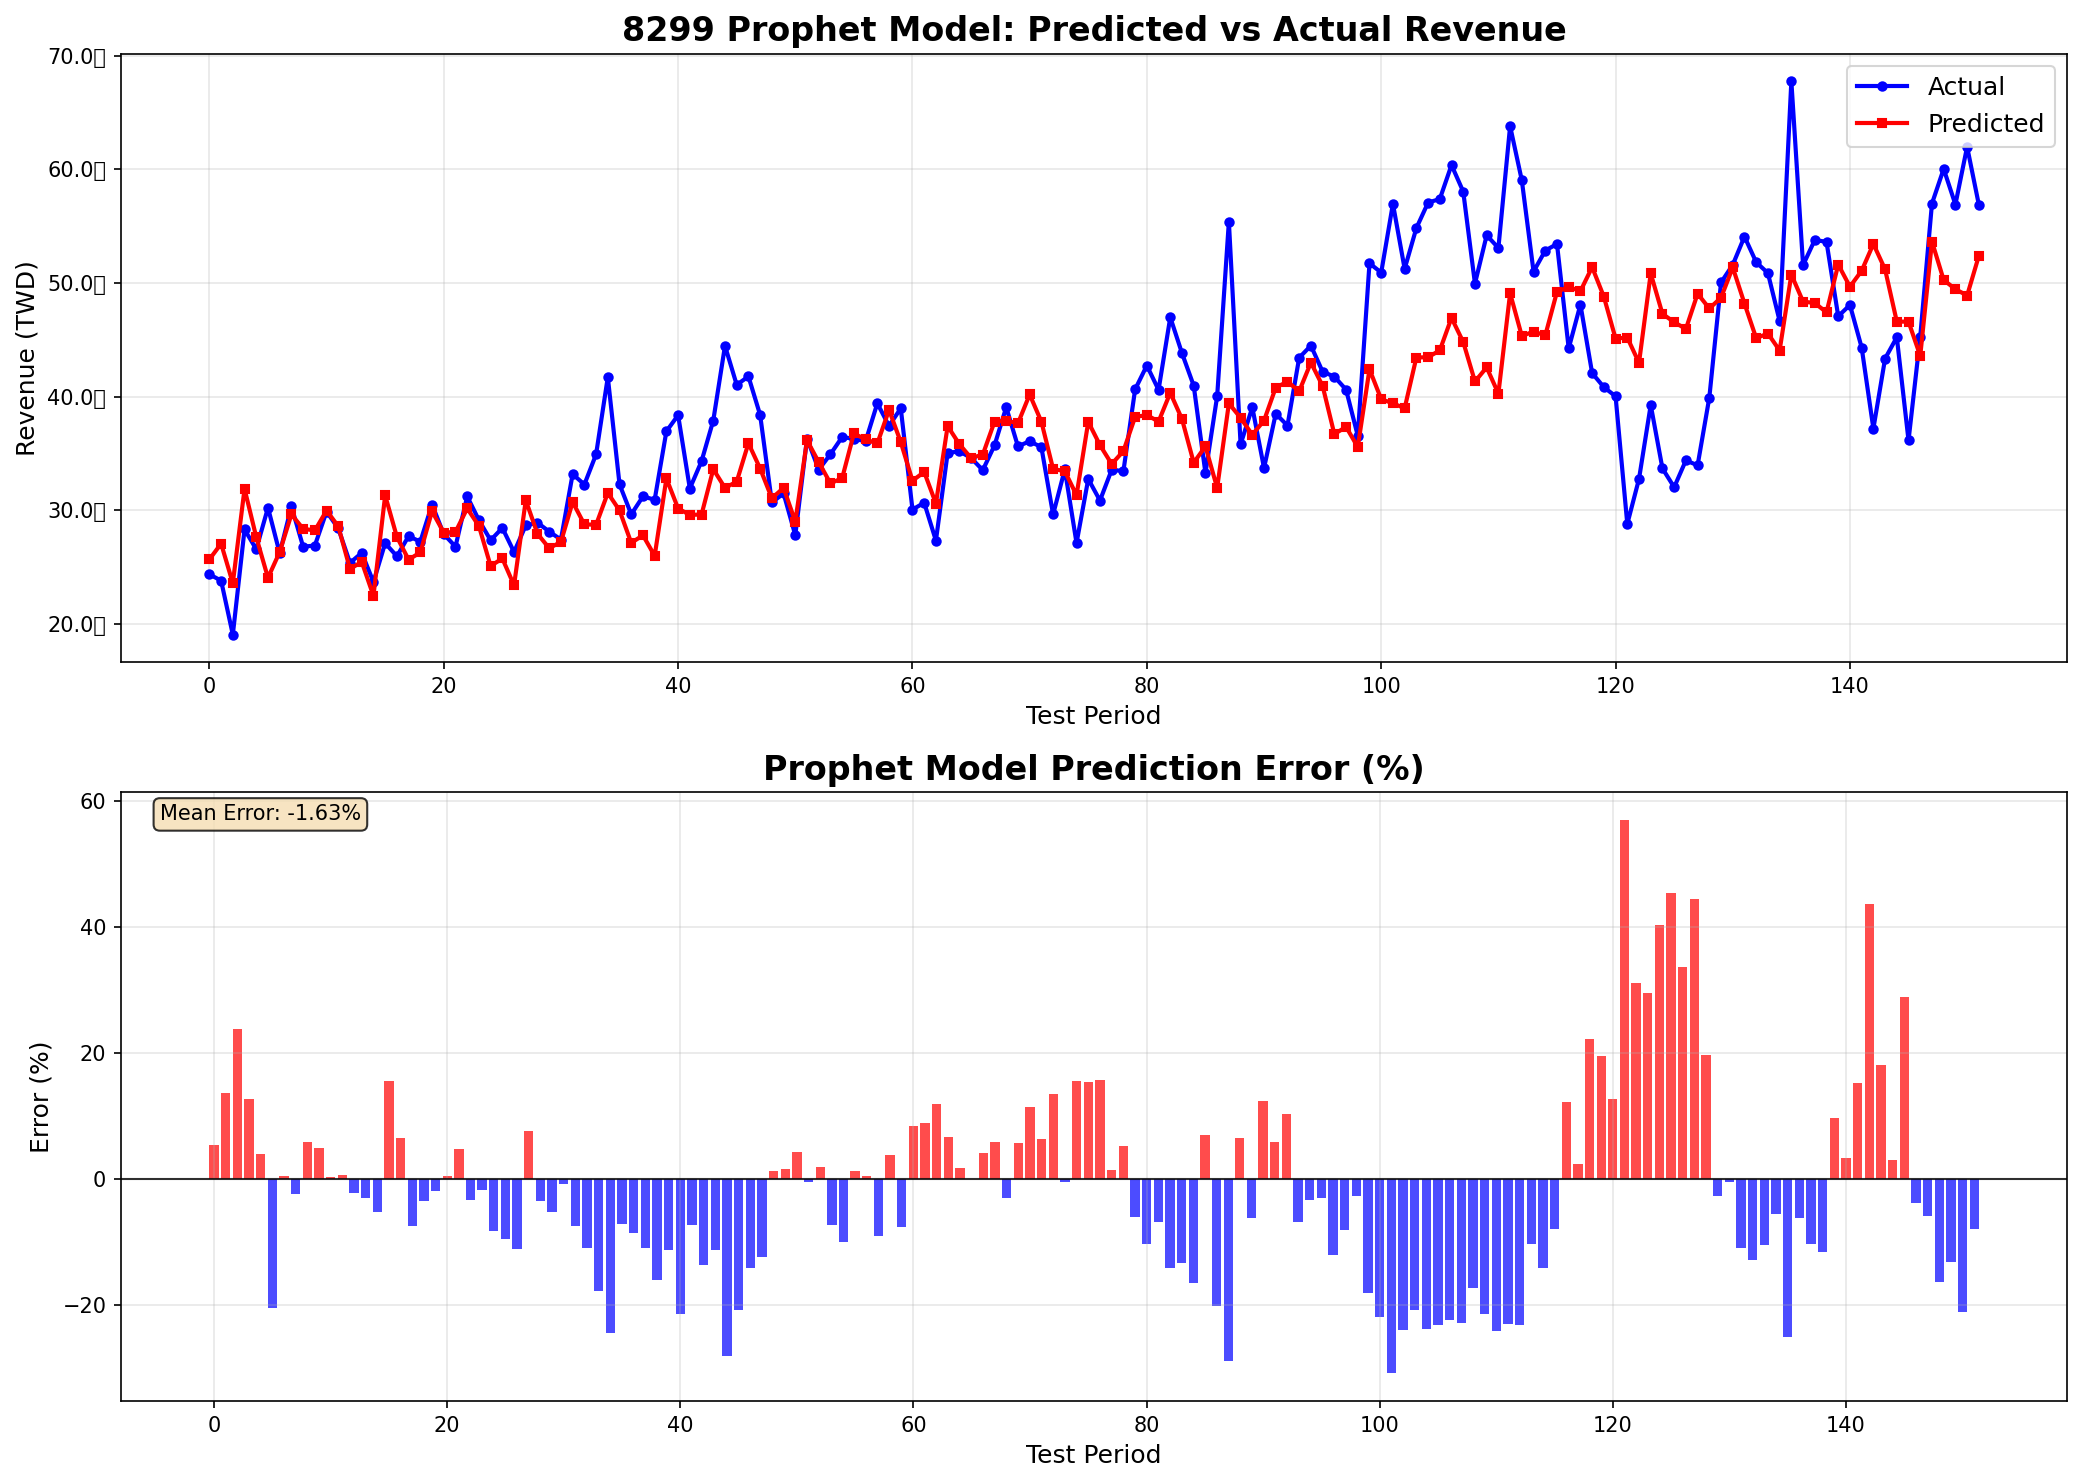

Source data for this figure (header and first rows):
period, test_date, stock_id, model_name, predicted_value, actual_value, error_percentage, error_absolute
1, 2012-12, 8299, Prophet, 2566453755, 2435207000, 5.39, 131246755
2, 2013-01, 8299, Prophet, 2705065467, 2379656000, 13.67, 325409467
3, 2013-02, 8299, Prophet, 2357288829, 1904292000, 23.79, 452996829
4, 2013-03, 8299, Prophet, 3187842806, 2829897000, 12.65, 357945806
5, 2013-04, 8299, Prophet, 2762424206, 2655632000, 4.021, 106792206
6, 2013-05, 8299, Prophet, 2404446530, 3021958000, 20.43, 617511470
7, 2013-06, 8299, Prophet, 2631894565, 2620416000, 0.438, 11478565
8, 2013-07, 8299, Prophet, 2962542310, 3032704000, 2.314, 70161690
9, 2013-08, 8299, Prophet, 2835850112, 2678439000, 5.877, 157411112
10, 2013-09, 8299, Prophet, 2821107086, 2688611000, 4.928, 132496086
11, 2013-10, 8299, Prophet, 2996706743, 2986999000, 0.325, 9707743
12, 2013-11, 8299, Prophet, 2857201679, 2839349000, 0.6288, 17852679
13, 2013-12, 8299, Prophet, 2482146035, 2536378000, 2.138, 54231965
14, 2014-01, 8299, Prophet, 2545369992, 2624079000, 2.999, 78709008
15, 2014-02, 8299, Prophet, 2245749838, 2367984000, 5.162, 122234162
16, 2014-03, 8299, Prophet, 3130034662, 2709271000, 15.53, 420763662
17, 2014-04, 8299, Prophet, 2764915533, 2594411000, 6.572, 170504533
18, 2014-05, 8299, Prophet, 2564290289, 2770956000, 7.458, 206665711
19, 2014-06, 8299, Prophet, 2628090247, 2722511000, 3.468, 94420753
20, 2014-07, 8299, Prophet, 2989943055, 3049473000, 1.952, 59529945
21, 2014-08, 8299, Prophet, 2802793898, 2789293000, 0.484, 13500898
22, 2014-09, 8299, Prophet, 2807514672, 2678980000, 4.798, 128534672
23, 2014-10, 8299, Prophet, 3015254923, 3120819000, 3.383, 105564077
24, 2014-11, 8299, Prophet, 2860845204, 2911902000, 1.753, 51056796
25, 2014-12, 8299, Prophet, 2508413327, 2735019000, 8.285, 226605673
26, 2015-01, 8299, Prophet, 2574746010, 2843731000, 9.459, 268984990
27, 2015-02, 8299, Prophet, 2338480018, 2631357000, 11.13, 292876982
28, 2015-03, 8299, Prophet, 3087276151, 2866389000, 7.706, 220887151
29, 2015-04, 8299, Prophet, 2791564730, 2889796000, 3.399, 98231270
30, 2015-05, 8299, Prophet, 2665018639, 2811290000, 5.203, 146271361
31, 2015-06, 8299, Prophet, 2720786636, 2741071000, 0.74, 20284364
32, 2015-07, 8299, Prophet, 3071387094, 3317290000, 7.413, 245902906
33, 2015-08, 8299, Prophet, 2874763753, 3225471000, 10.87, 350707247
34, 2015-09, 8299, Prophet, 2871425320, 3491055000, 17.75, 619629680
35, 2015-10, 8299, Prophet, 3151474762, 4170476000, 24.43, 1019001238
36, 2015-11, 8299, Prophet, 2997653443, 3227037000, 7.108, 229383557
37, 2015-12, 8299, Prophet, 2712252763, 2963140000, 8.467, 250887237
38, 2016-01, 8299, Prophet, 2778660993, 3120529000, 10.96, 341868007
39, 2016-02, 8299, Prophet, 2598015802, 3091855000, 15.97, 493839198
40, 2016-03, 8299, Prophet, 3279031102, 3694002000, 11.23, 414970898
41, 2016-04, 8299, Prophet, 3014401615, 3835798000, 21.41, 821396385
42, 2016-05, 8299, Prophet, 2958369814, 3190326000, 7.271, 231956186
43, 2016-06, 8299, Prophet, 2961661327, 3430814000, 13.67, 469152673
44, 2016-07, 8299, Prophet, 3360178952, 3788741000, 11.31, 428562048
45, 2016-08, 8299, Prophet, 3195825939, 4445990000, 28.12, 1250164061
46, 2016-09, 8299, Prophet, 3250661619, 4102626000, 20.77, 851964381
47, 2016-10, 8299, Prophet, 3589043728, 4176802000, 14.07, 587758272
48, 2016-11, 8299, Prophet, 3365739905, 3837687000, 12.3, 471947095
49, 2016-12, 8299, Prophet, 3104875549, 3067342000, 1.224, 37533549
50, 2017-01, 8299, Prophet, 3196170619, 3147077000, 1.56, 49093619
51, 2017-02, 8299, Prophet, 2898192885, 2779274000, 4.279, 118918885
52, 2017-03, 8299, Prophet, 3615001817, 3629516000, 0.3999, 14514183
53, 2017-04, 8299, Prophet, 3422169414, 3356656000, 1.952, 65513414
54, 2017-05, 8299, Prophet, 3235589908, 3492154000, 7.347, 256564092
55, 2017-06, 8299, Prophet, 3282188993, 3643683000, 9.921, 361494007
56, 2017-07, 8299, Prophet, 3674606690, 3627165000, 1.308, 47441690
57, 2017-08, 8299, Prophet, 3622219243, 3606489000, 0.4362, 15730243
58, 2017-09, 8299, Prophet, 3586571085, 3939973000, 8.97, 353401915
59, 2017-10, 8299, Prophet, 3882033781, 3741271000, 3.762, 140762781
60, 2017-11, 8299, Prophet, 3599152070, 3896275000, 7.626, 297122930
... 92 more rows
